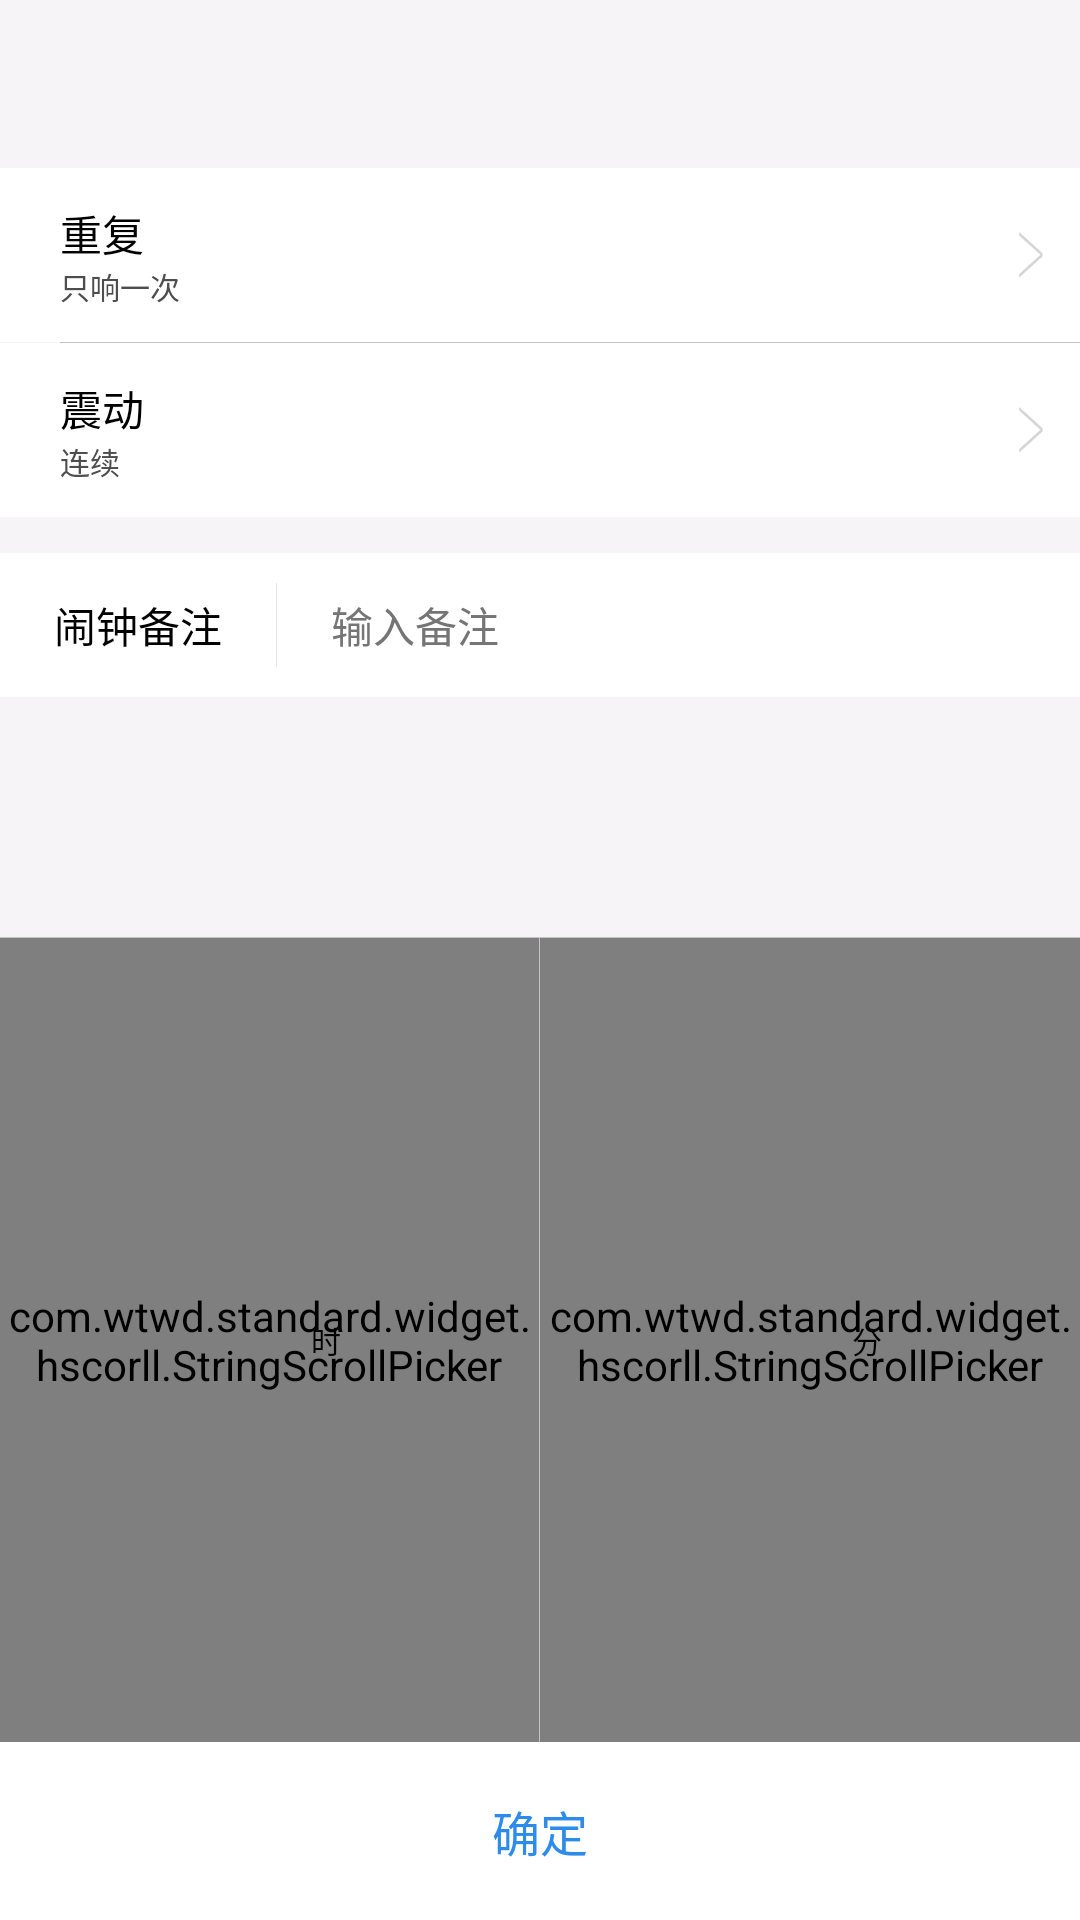

The Android layout XML behind this screen, and the referenced resources:
<!-- AndroidManifest.xml: application theme MyAppTheme -->
<!-- res/layout/activity_alarm_clock_set.xml -->
<?xml version="1.0" encoding="utf-8"?>
<LinearLayout xmlns:android="http://schemas.android.com/apk/res/android"
    xmlns:app="http://schemas.android.com/apk/res-auto"
    xmlns:tools="http://schemas.android.com/tools"
    android:layout_width="match_parent"
    android:layout_height="match_parent"
    android:background="@color/index_bg"
    android:orientation="vertical"
    tools:context="com.wtwd.standard.activity.AlarmClockSetActivity">

    <include layout="@layout/tool_bar" />

    <LinearLayout
        android:layout_width="match_parent"
        android:layout_height="@dimen/common_58"
        android:background="@drawable/linearlayout_click_bg"
        android:gravity="center_vertical"
        android:orientation="horizontal">

        <LinearLayout
            android:layout_width="0dp"
            android:layout_height="match_parent"
            android:layout_marginLeft="@dimen/common_20"
            android:layout_weight="1"
            android:gravity="center_vertical"
            android:orientation="vertical">

            <TextView
                android:layout_width="wrap_content"
                android:layout_height="wrap_content"
                android:text="重复"
                android:textColor="@color/color_black"
                android:textSize="@dimen/text_14" />

            <TextView
                android:layout_width="wrap_content"
                android:layout_height="wrap_content"
                android:text="只响一次"
                android:textColor="@color/clock_small_text_color"
                android:textSize="@dimen/text_10" />


        </LinearLayout>

        <ImageView
            android:layout_width="wrap_content"
            android:layout_height="wrap_content"
            android:layout_marginRight="@dimen/common_12"
            android:background="@mipmap/arrow_right" />


    </LinearLayout>

    <View
        android:layout_width="match_parent"
        android:layout_height="1px"
        android:layout_marginLeft="@dimen/common_20"
        android:background="@color/alpha_black_8" />

    <LinearLayout
        android:layout_width="match_parent"
        android:layout_height="@dimen/common_58"
        android:background="@drawable/linearlayout_click_bg"
        android:gravity="center_vertical"
        android:orientation="horizontal">

        <LinearLayout
            android:layout_width="0dp"
            android:layout_height="match_parent"
            android:layout_marginLeft="@dimen/common_20"
            android:layout_weight="1"
            android:gravity="center_vertical"
            android:orientation="vertical">

            <TextView
                android:layout_width="wrap_content"
                android:layout_height="wrap_content"
                android:text="震动"
                android:textColor="@color/color_black"
                android:textSize="@dimen/text_14" />

            <TextView
                android:layout_width="wrap_content"
                android:layout_height="wrap_content"
                android:text="连续"
                android:textColor="@color/clock_small_text_color"
                android:textSize="@dimen/text_10" />


        </LinearLayout>

        <ImageView
            android:layout_width="wrap_content"
            android:layout_height="wrap_content"
            android:layout_marginRight="@dimen/common_12"
            android:background="@mipmap/arrow_right" />


    </LinearLayout>

    <LinearLayout
        android:layout_width="match_parent"
        android:layout_height="@dimen/common_48"
        android:layout_marginTop="@dimen/common_12"
        android:background="@drawable/linearlayout_click_bg"
        android:gravity="center_vertical">

        <TextView
            android:layout_width="wrap_content"
            android:layout_height="wrap_content"
            android:layout_marginLeft="@dimen/common_18"
            android:text="闹钟备注"
            android:textColor="@color/color_black"
            android:textSize="@dimen/text_14"

            />

        <View
            android:layout_width="1px"
            android:layout_height="match_parent"
            android:layout_marginBottom="@dimen/common_10"
            android:layout_marginLeft="@dimen/common_18"
            android:layout_marginTop="@dimen/common_10"
            android:background="@color/alpha_black_9"

            />

        <EditText
            android:layout_width="match_parent"
            android:layout_height="match_parent"
            android:layout_marginLeft="@dimen/common_18"
            android:background="@null"
            android:hint="输入备注"
            android:maxLines="1"
            android:singleLine="true"
            android:textColorHint="#757575"
            android:textSize="@dimen/text_14"

            />

    </LinearLayout>

    <RelativeLayout
        android:layout_width="match_parent"
        android:layout_height="match_parent">

        <TextView
            android:id="@+id/text_clock_set_ok"
            android:layout_width="match_parent"
            android:layout_height="wrap_content"
            android:layout_alignParentBottom="true"
            android:background="@drawable/linearlayout_click_bg"
            android:gravity="center"
            android:paddingBottom="@dimen/common_18"
            android:paddingTop="@dimen/common_18"
            android:text="确定"
            android:textColor="@color/step_blue"
            android:textSize="@dimen/text_16" />

        <LinearLayout
            android:layout_width="match_parent"
            android:layout_height="match_parent"
            android:layout_above="@id/text_clock_set_ok"
            android:layout_marginTop="@dimen/common_80"
            android:orientation="vertical"

            >

            <View
                android:layout_width="match_parent"
                android:layout_height="1px"
                android:background="@color/alpha_black_8" />

            <LinearLayout
                android:layout_width="match_parent"
                android:layout_height="match_parent"
                android:orientation="horizontal">

                <RelativeLayout
                    android:layout_width="0dp"
                    android:layout_height="match_parent"
                    android:layout_weight="1"
                    android:elevation="@dimen/common_2">

                    <com.wtwd.standard.widget.hscorll.StringScrollPicker
                        android:id="@+id/string_scroll_hour"
                        android:layout_width="match_parent"
                        android:layout_height="match_parent"
                        app:spv_center_item_background="@color/color_white"
                        app:spv_is_circulation="true"
                        app:spv_max_text_size="@dimen/text_16"
                        app:spv_min_text_size="@dimen/text_12"
                        app:spv_orientation="vertical"
                        app:spv_visible_item_count="5" />

                    <View
                        android:id="@+id/hour_center"
                        android:layout_width="0dp"
                        android:layout_height="0dp"
                        android:layout_centerInParent="true" />

                    <TextView
                        android:layout_width="wrap_content"
                        android:layout_height="wrap_content"
                        android:layout_centerVertical="true"
                        android:layout_marginLeft="@dimen/common_14"
                        android:layout_toRightOf="@id/hour_center"
                        android:text="时"
                        android:textColor="@color/color_black"
                        android:textSize="@dimen/text_10" />

                </RelativeLayout>

                <View
                    android:layout_width="1px"
                    android:layout_height="match_parent"
                    android:background="@color/alpha_black_8" />

                <RelativeLayout
                    android:layout_width="0dp"
                    android:layout_height="match_parent"
                    android:layout_weight="1"
                    android:elevation="@dimen/common_2">

                    <com.wtwd.standard.widget.hscorll.StringScrollPicker
                        android:id="@+id/string_scroll_minute"
                        android:layout_width="match_parent"
                        android:layout_height="match_parent"
                        app:spv_center_item_background="@color/color_white"
                        app:spv_is_circulation="true"
                        app:spv_max_text_size="@dimen/text_16"
                        app:spv_min_text_size="@dimen/text_12"
                        app:spv_orientation="vertical"
                        app:spv_visible_item_count="5" />

                    <View
                        android:id="@+id/minute_center"
                        android:layout_width="0dp"
                        android:layout_height="0dp"
                        android:layout_centerInParent="true" />

                    <TextView
                        android:layout_width="wrap_content"
                        android:layout_height="wrap_content"
                        android:layout_centerVertical="true"
                        android:layout_marginLeft="@dimen/common_14"
                        android:layout_toRightOf="@id/minute_center"
                        android:text="分"
                        android:textColor="@color/color_black"
                        android:textSize="@dimen/text_10" />

                </RelativeLayout>
            </LinearLayout>

            <View
                android:layout_width="match_parent"
                android:layout_height="1px"
                android:background="@color/alpha_black_8" />
        </LinearLayout>
    </RelativeLayout>

</LinearLayout>
<!-- res/layout/tool_bar.xml (included above) -->
<?xml version="1.0" encoding="utf-8"?>
<android.support.v7.widget.Toolbar xmlns:android="http://schemas.android.com/apk/res/android"
    xmlns:app="http://schemas.android.com/apk/res-auto"
    android:id="@+id/tool_bar"
    android:layout_width="match_parent"
    android:layout_height="?attr/actionBarSize"
    app:background="@color/transparent">

    <ImageView
        android:id="@+id/img_tool_bar_left"
        android:layout_width="wrap_content"
        android:layout_height="wrap_content"
        android:visibility="gone"
        />

    <TextView
        android:id="@+id/text_tool_bar_title"
        android:layout_width="wrap_content"
        android:layout_height="wrap_content"
        android:layout_centerInParent="true"
        android:layout_gravity="center"
        android:textColor="@color/color_white"
        android:textSize="@dimen/text_18" />

    <ImageView
        android:id="@+id/img_tool_bar_right"
        android:layout_width="wrap_content"
        android:layout_height="wrap_content"
        android:layout_gravity="right|center_vertical"
        android:layout_marginRight="@dimen/common_12" />

</android.support.v7.widget.Toolbar>
<!-- resources referenced by this layout -->
<resources>
  <color name="alpha_black_8">#33000000</color>
  <color name="alpha_black_9">#19000000</color>
  <color name="clock_small_text_color">#4d4d4d</color>
  <color name="color_black">#000000</color>
  <color name="color_white">#ffffff</color>
  <color name="index_bg">#f7f4f8</color>
  <color name="step_blue">#2c8beb</color>
  <color name="transparent">#00000000</color>
  <dimen name="common_10">10dp</dimen>
  <dimen name="common_12">12dp</dimen>
  <dimen name="common_14">14dp</dimen>
  <dimen name="common_18">18dp</dimen>
  <dimen name="common_2">2dp</dimen>
  <dimen name="common_20">20dp</dimen>
  <dimen name="common_48">48dp</dimen>
  <dimen name="common_58">58dp</dimen>
  <dimen name="common_80">80dp</dimen>
  <dimen name="text_10">10sp</dimen>
  <dimen name="text_12">12sp</dimen>
  <dimen name="text_14">14sp</dimen>
  <dimen name="text_16">16sp</dimen>
  <dimen name="text_18">18sp</dimen>
  <!-- drawable linearlayout_click_bg (drawable) -->
  <?xml version="1.0" encoding="utf-8"?>
  <selector xmlns:android="http://schemas.android.com/apk/res/android">
  
      <item android:state_pressed="true">
          <shape>
              <solid android:color="@color/color_grey" />
          </shape>
      </item>
      <item android:state_pressed="false">
          <shape>
              <solid android:color="@color/color_white" />
          </shape>
  
      </item>
  </selector>
  <!-- mipmap arrow_right: png bitmap (mipmap-xhdpi, 1214 bytes) -->
  <style name="MyAppTheme" parent="AppTheme" />
  <color name="color_grey">#565656</color>
  <style name="AppTheme" parent="Theme.AppCompat.Light.NoActionBar">
          
          <item name="colorPrimary">@color/colorAccent</item>
          <item name="colorPrimaryDark">@color/colorPrimaryDark</item>
          <item name="colorAccent">@color/colorPrimary</item>
      </style>
  <color name="colorAccent">#FF4081</color>
  <color name="colorPrimaryDark">#303F9F</color>
  <color name="colorPrimary">#3F51B5</color>
</resources>
